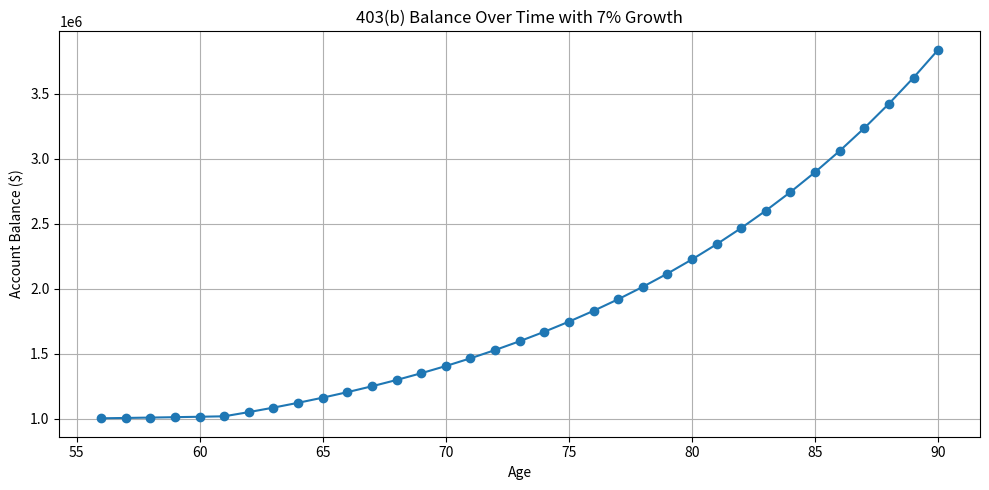

Write Python code to recreate this figure.
import numpy as np
import matplotlib.pyplot as plt

# Parameters
initial_balance = 1_000_000
annual_growth_rate = 0.07
annual_withdrawal_before_ss = 67_500  # From age 56 to 61
annual_withdrawal_after_ss = 38_940   # From age 62 onward
start_age = 56
ss_start_age = 62
end_age = 90

# Age range
years = np.arange(start_age, end_age + 1)
balances = []

# Initial balance
balance = initial_balance

# Project balance year by year
for age in years:
    # Add investment growth
    balance *= (1 + annual_growth_rate)
    # Withdraw based on age
    if age < ss_start_age:
        balance -= annual_withdrawal_before_ss
    else:
        balance -= annual_withdrawal_after_ss
    balances.append(balance)

# Convert to array for final balance check
balances = np.array(balances)

# Print final balance
print(f"Final balance at age {end_age}: ${balances[-1]:,.2f}")

# Plotting
import matplotlib.pyplot as plt
plt.figure(figsize=(10, 5))
plt.plot(years, balances, marker='o')
plt.title("403(b) Balance Over Time with 7% Growth")
plt.xlabel("Age")
plt.ylabel("Account Balance ($)")
plt.grid(True)
plt.tight_layout()
plt.show()
